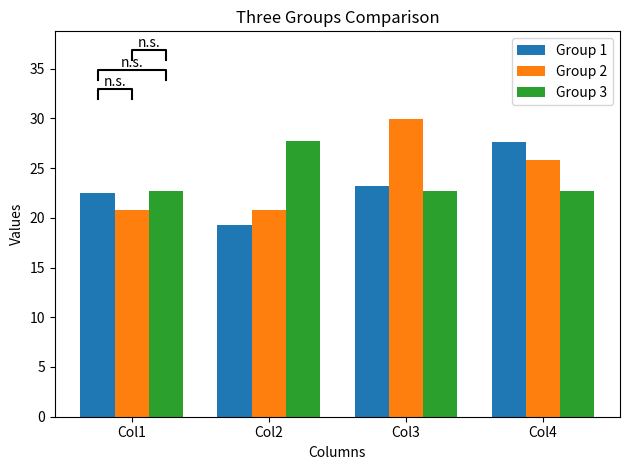

Reproduce this figure in Python.
import numpy as np
import matplotlib.pyplot as plt
from scipy import stats

# 生成随机数据
np.random.seed(42)  # 设置随机种子以保证结果可复现

group1 = np.random.normal(loc=20, scale=5, size=4)
group2 = np.random.normal(loc=22, scale=5, size=4)
group3 = np.random.normal(loc=25, scale=5, size=4)

data = [group1, group2, group3]

# 进行显著性检验
t_stat_12, p_value_12 = stats.ttest_ind(group1, group2)
t_stat_13, p_value_13 = stats.ttest_ind(group1, group3)
t_stat_23, p_value_23 = stats.ttest_ind(group2, group3)

# 打印显著性检验结果
print(f"Group1 vs Group2: t-statistic = {t_stat_12:.4f}, p-value = {p_value_12:.4f}")
print(f"Group1 vs Group3: t-statistic = {t_stat_13:.4f}, p-value = {p_value_13:.4f}")
print(f"Group2 vs Group3: t-statistic = {t_stat_23:.4f}, p-value = {p_value_23:.4f}")

# 创建柱状图
labels = ['Col1', 'Col2', 'Col3', 'Col4']
x = np.arange(len(labels))  # 标签位置
width = 0.25  # 柱宽

fig, ax = plt.subplots()
rects1 = ax.bar(x - width, group1, width, label='Group 1')
rects2 = ax.bar(x, group2, width, label='Group 2')
rects3 = ax.bar(x + width, group3, width, label='Group 3')

# 添加一些文本标签
ax.set_xlabel('Columns')
ax.set_ylabel('Values')
ax.set_title('Three Groups Comparison')
ax.set_xticks(x)
ax.set_xticklabels(labels)
ax.legend()

# 添加显著性标记
def add_significance(ax, x1, x2, y, h, p):
    bar_x = [x1, x1, x2, x2]
    bar_y = [y, y+h, y+h, y]
    ax.plot(bar_x, bar_y, color='black')
    significance = 'n.s.'
    if p < 0.05:
        significance = '*'
    if p < 0.01:
        significance = '**'
    if p < 0.001:
        significance = '***'
    ax.text((x1+x2)*.5, y+h, significance, ha='center', va='bottom', color='black')

# 添加显著性检验结果到图表
y_max = max(max(group1), max(group2), max(group3)) + 2
add_significance(ax, x[0] - width, x[0], y_max, 1, p_value_12)
add_significance(ax, x[0] - width, x[0] + width, y_max + 2, 1, p_value_13)
add_significance(ax, x[0], x[0] + width, y_max + 4, 1, p_value_23)

fig.tight_layout()

plt.show()